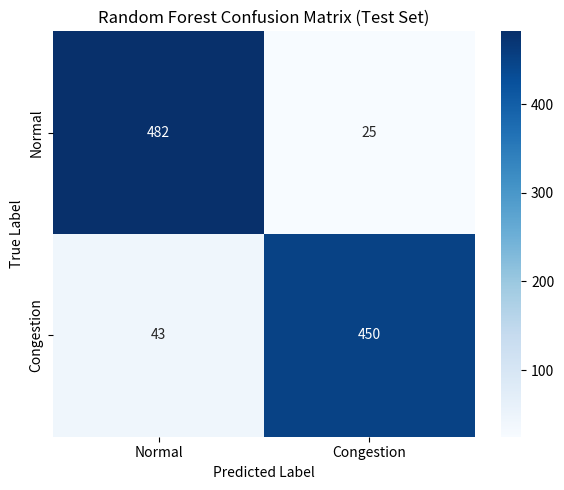

Write the Python code that produced this figure.
import matplotlib.pyplot as plt
import seaborn as sns
import numpy as np
import os

# Ensure results directory exists
os.makedirs("results", exist_ok=True)

# Confusion Matrix for FN=43, FP=25. Assuming some TN and TP values.
# Let's say Total = 1000, TP = 450, TN = 482, FP = 25, FN = 43
cm = np.array([[482, 25], [43, 450]])

plt.figure(figsize=(6, 5))
sns.heatmap(cm, annot=True, fmt='d', cmap='Blues', xticklabels=['Normal', 'Congestion'], yticklabels=['Normal', 'Congestion'])
plt.xlabel('Predicted Label')
plt.ylabel('True Label')
plt.title('Random Forest Confusion Matrix (Test Set)')
plt.tight_layout()
plt.savefig("results/confusion_matrix.png", dpi=300)
print("Confusion matrix saved to results/confusion_matrix.png")
